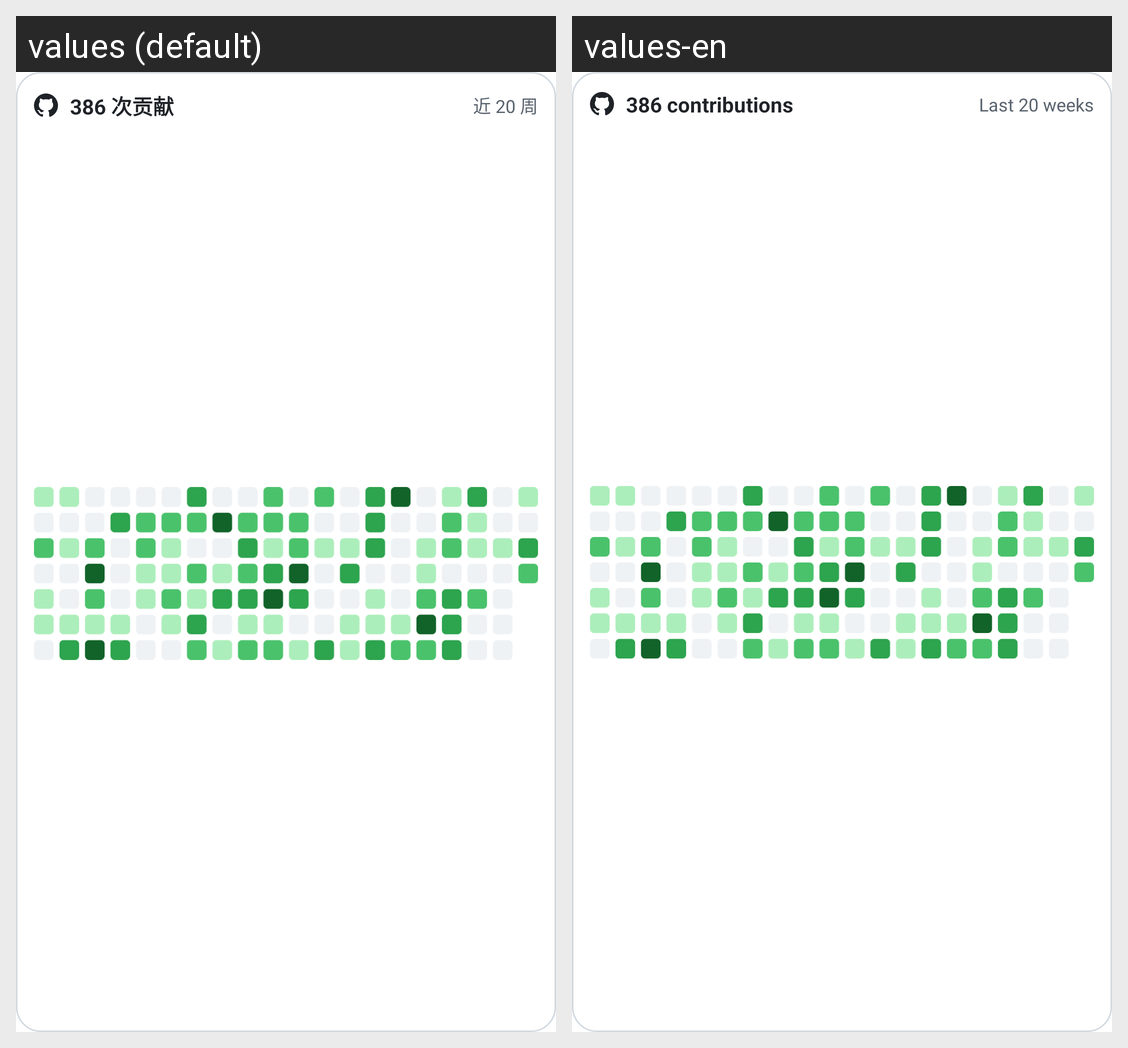

For this localized Android screen grid, give each drawn string resource with its value in every locale shown.
Android screen res/layout/widget_contrib_preview.xml rendered under 2 locales, left to right: values (default), values-en. Device: Nexus 5 (rendered at 1080×1920; each locale shown at half size, 540×960, under a caption strip naming it); theme Theme.MobileGH.
Strings drawn on this screen, with the default value and each locale's value (text and hints the layout hard-codes, and strings that could not be matched under every locale, appear in the picture but are not listed):

widget_preview_contrib_total
  values: 386 次贡献
  values-en: 386 contributions

widget_preview_contrib_range
  values: 近 20 周
  values-en: Last 20 weeks
